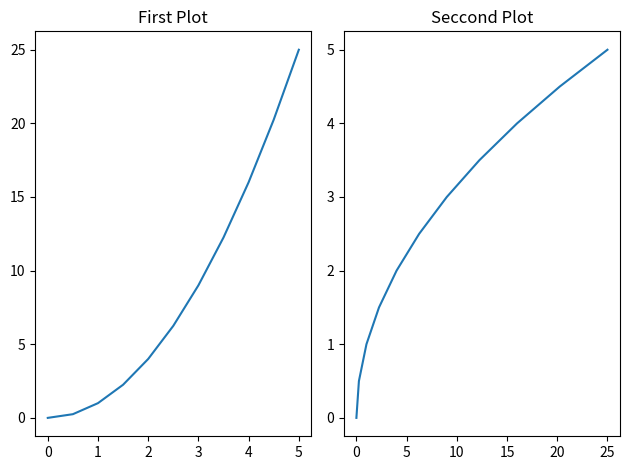
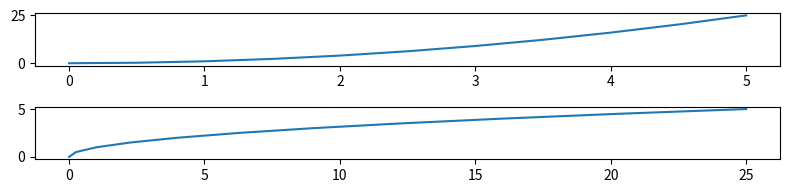
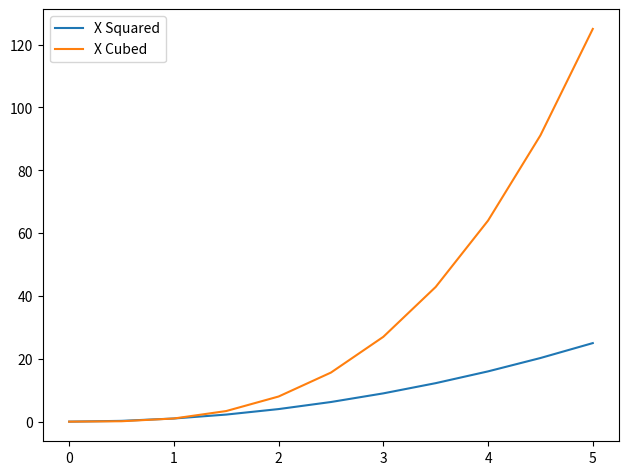

Reproduce these figures in Python, in order.
import matplotlib.pyplot as plt
import numpy as np
# uncomment plt.show() to show the graphs

x = np.linspace(0,5,11)
y = x ** 2

# Using subplot in object oriented
fig,axes = plt.subplots(nrows=1, ncols=2)

# plt.show()

# Interation
# for current_ax in axes:
#     current_ax.plot(x,y)


# each one index
axes[0].plot(x,y)
axes[0].set_title('First Plot')

axes[1].plot(y,x)
axes[1].set_title('Seccond Plot')
plt.tight_layout()
plt.show()

# Figure Size and DPI
# fig = plt.figure(figsize=(8,2))
# ax = fig.add_axes([0,0,1,1])
# ax.plot(x,y)
#
# plt.tight_layout()
# plt.show()

# Subplots
fig,axes = plt.subplots(nrows=2, ncols=1, figsize=(8,2))
axes[0].plot(x,y)
axes[1].plot(y,x)

plt.tight_layout()
plt.show()

# creating hight quality figures
# it is possible to create figures in different formats like .png, .jpeg, .jpgw
# dpi is the quality of the figure exported
# fig.savefig('my_picture.png', dpi=200)

# two graphs in same graphs
fig = plt.figure()
ax = fig.add_axes([0.1,0.1,.9,.9])
ax.plot(x,x**2, label='X Squared')
ax.plot(x,x**3, label='X Cubed')
ax.legend(loc=0)

plt.show()
